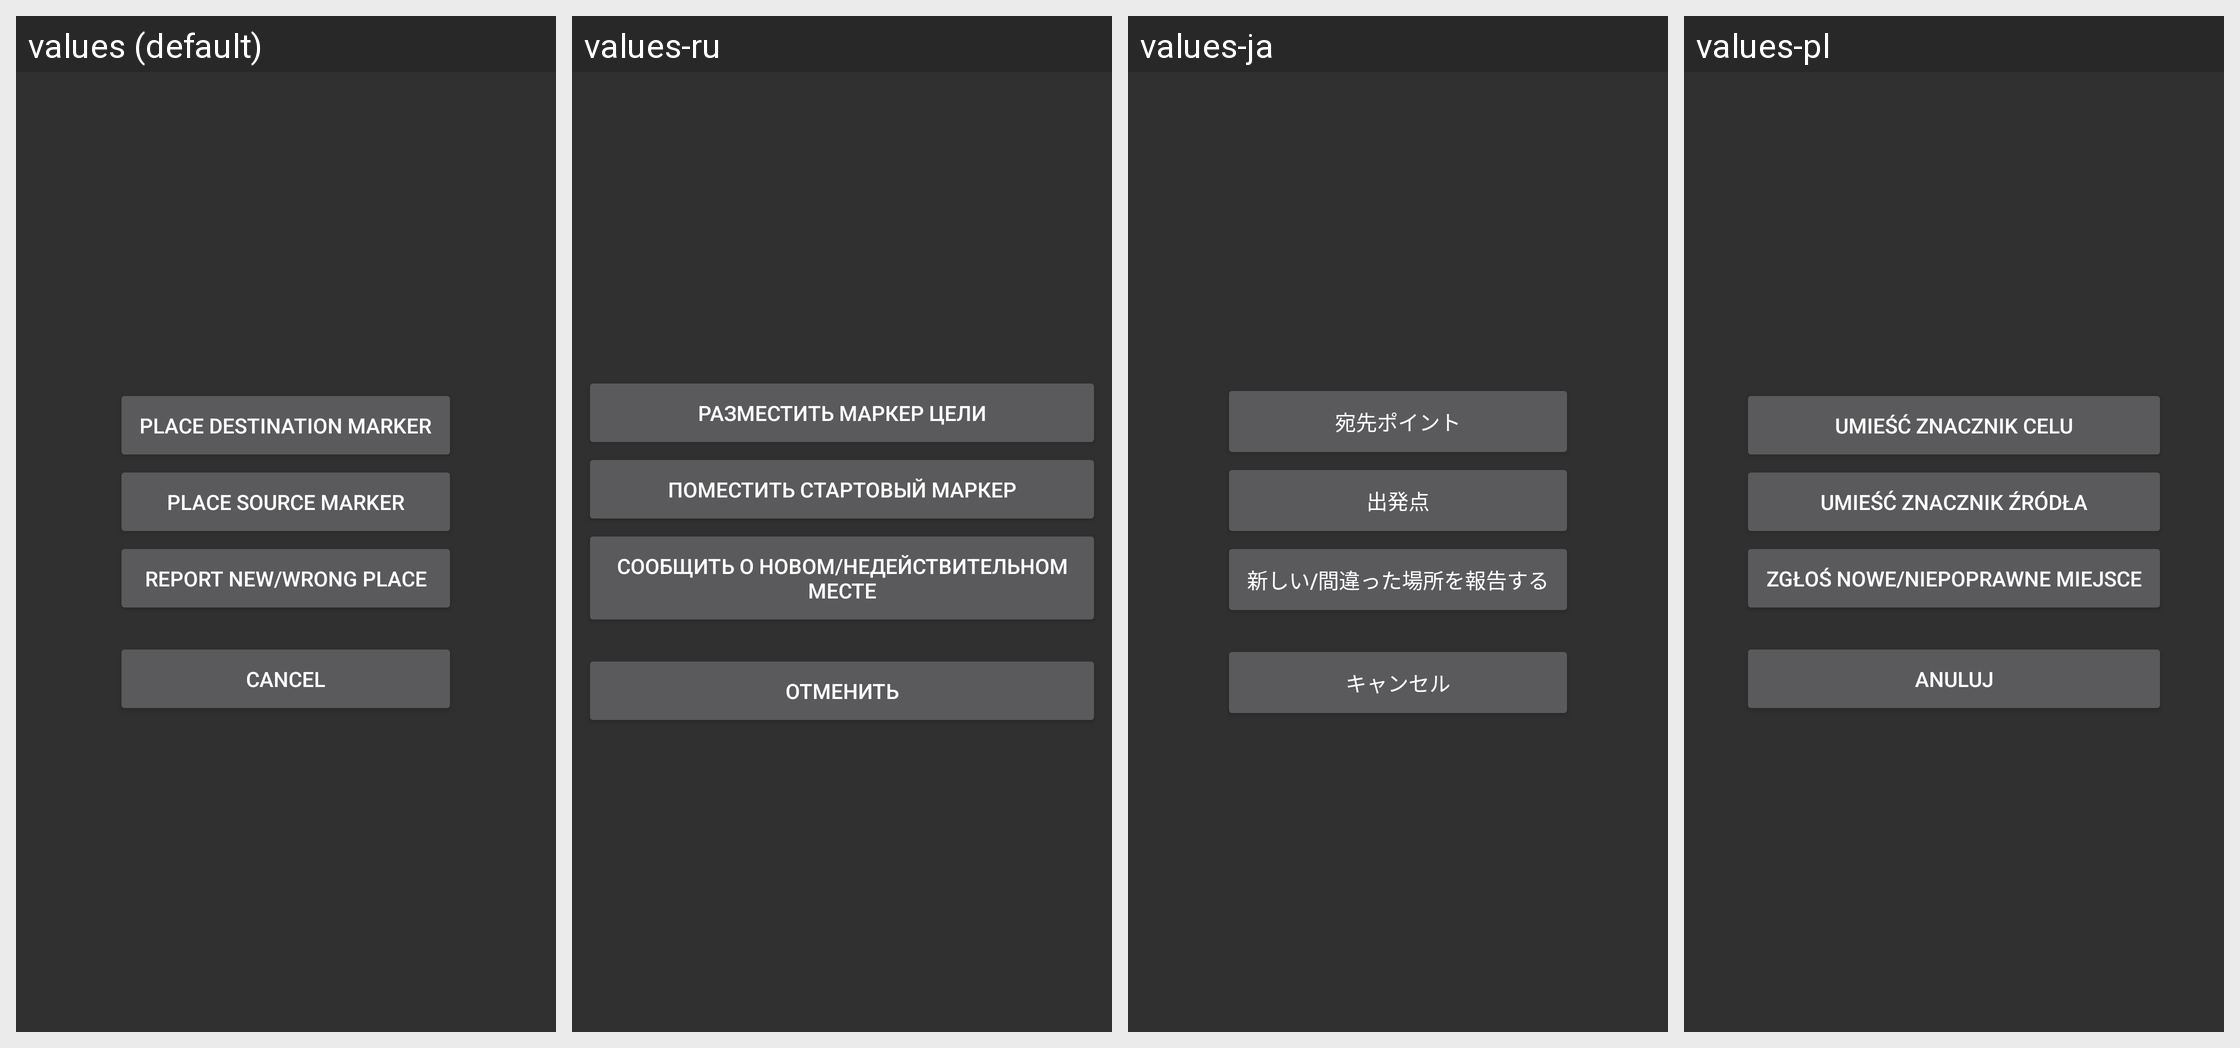

Translations of the strings shown on this Android screen, per locale in the grid:
Android screen res/layout/popup_marker_choice.xml rendered under 4 locales, left to right: values (default), values-ru, values-ja, values-pl. Device: Nexus 5 (rendered at 1080×1920; each locale shown at half size, 540×960, under a caption strip naming it); theme AppTheme.
Other locales in the repository, not shown: values-en-rUS.
Strings drawn on this screen, with the default value and each locale's value (text and hints the layout hard-codes, and strings that could not be matched under every locale, appear in the picture but are not listed):

place_destination_marker
  values: Place Destination marker
  values-ru: Разместить маркер цели
  values-ja: 宛先ポイント
  values-pl: Umieść znacznik celu

place_source_marker
  values: Place source marker
  values-ru: Поместить стартовый маркер
  values-ja: 出発点
  values-pl: Umieść znacznik źródła

improve
  values: Report new/wrong place
  values-ru: Сообщить о новом/недействительном месте
  values-ja: 新しい/間違った場所を報告する
  values-pl: Zgłoś nowe/niepoprawne miejsce

cancel
  values: Cancel
  values-ru: Отменить
  values-ja: キャンセル
  values-pl: Anuluj
